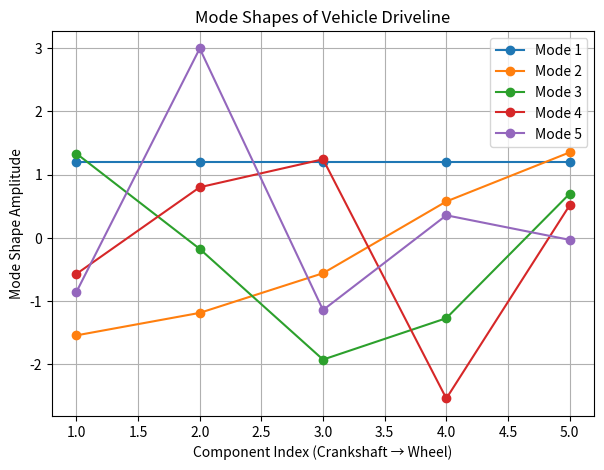
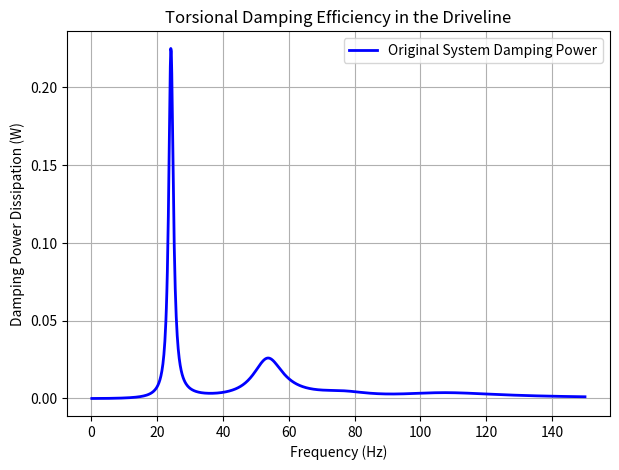
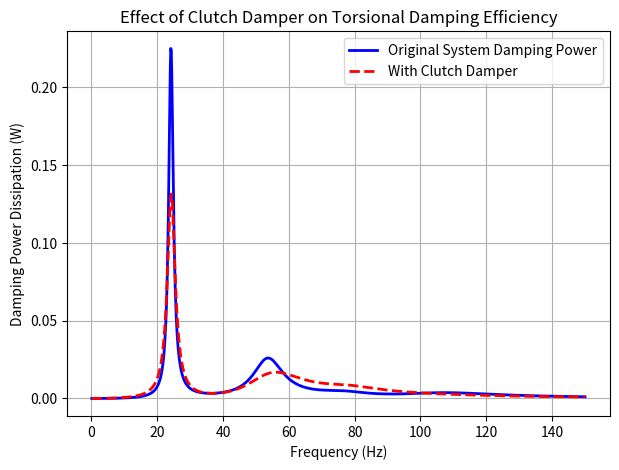
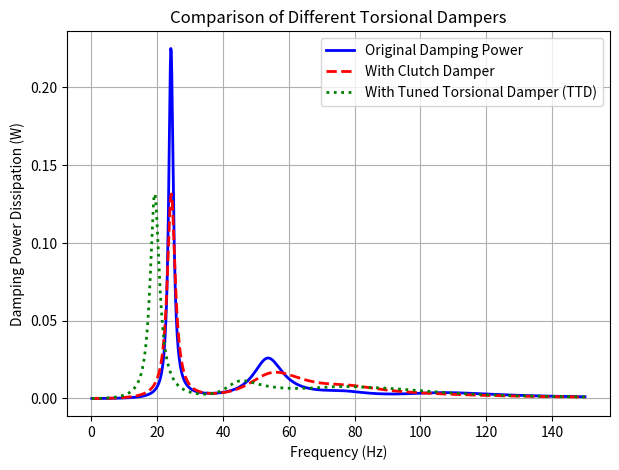
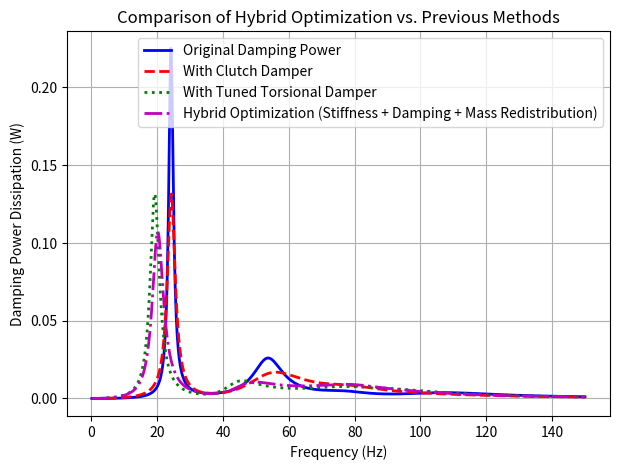
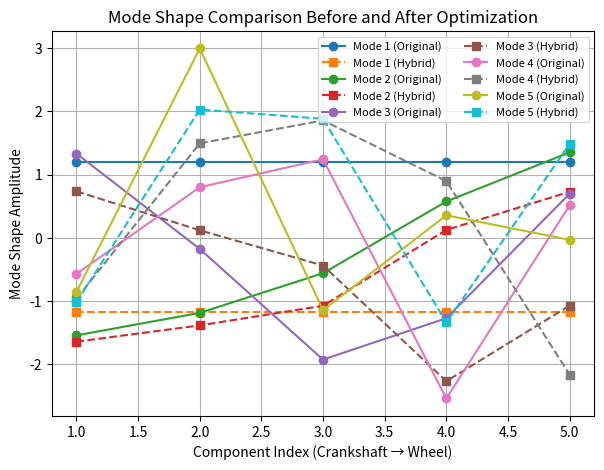
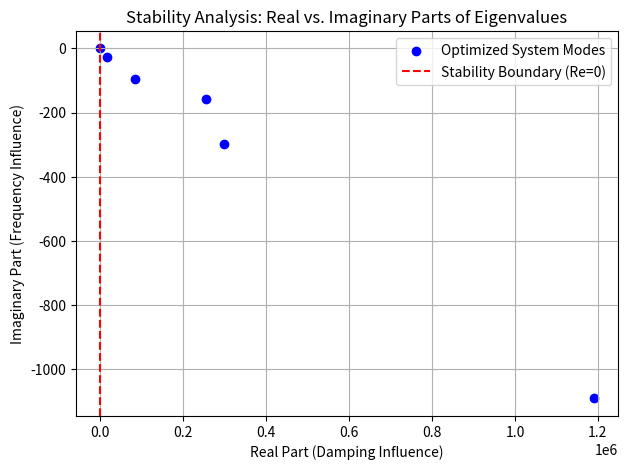
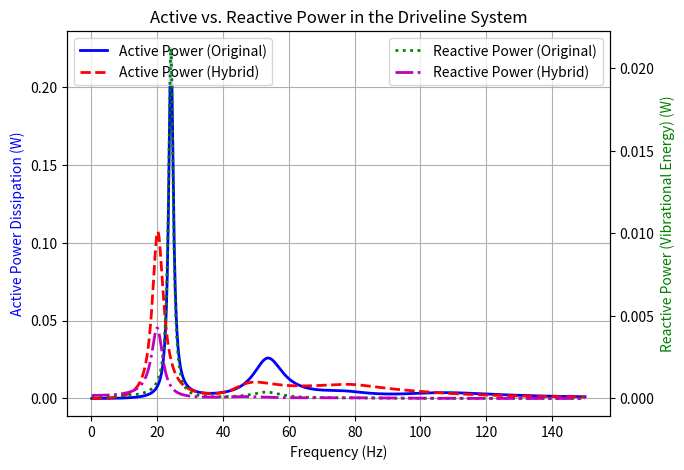

Here is the Python script that generated these plots, in order:
# Re-import necessary libraries after execution state reset
import numpy as np
import matplotlib.pyplot as plt
from scipy.linalg import eigh

# **Step 1: Define the Torsional Multi-DOF System for the Vehicle Driveline**

# Define rotational inertias for key components (in kg·m²)
J_crankshaft = 0.15  # Crankshaft inertia
J_clutch = 0.08      # Clutch inertia
J_gearbox = 0.12     # Gearbox input inertia
J_driveshaft = 0.10  # Driveshaft inertia
J_wheel = 0.25       # Drive-wheel inertia

# Define torsional stiffness values (in N·m/rad)
K_crank_clutch = 15000  # Between crankshaft and clutch
K_clutch_gearbox = 12000  # Between clutch and gearbox
K_gearbox_driveshaft = 8000  # Between gearbox and driveshaft
K_driveshaft_wheel = 10000  # Between driveshaft and wheel

# Define torsional damping values (in N·m·s/rad)
C_crank_clutch = 10  # Damping at clutch
C_clutch_gearbox = 5  # Damping in transmission
C_gearbox_driveshaft = 2  # Minimal damping in driveshaft
C_driveshaft_wheel = 8  # Damping in the wheel-tire interface

# System parameters as arrays for further computation
J_values = np.array([J_crankshaft, J_clutch, J_gearbox, J_driveshaft, J_wheel])
K_values = np.array([K_crank_clutch, K_clutch_gearbox, K_gearbox_driveshaft, K_driveshaft_wheel])
C_values = np.array([C_crank_clutch, C_clutch_gearbox, C_gearbox_driveshaft, C_driveshaft_wheel])

# Number of DOFs (each inertia is a separate rotational DOF)
N_dof_driveline = len(J_values)

# Function to compute modal analysis for an N-DOF torsional system
def compute_modal_analysis(N, inertias, dampings, stiffnesses):
    """Computes modal frequencies and mode shapes for an N-DOF torsional system."""

    # Construct mass (inertia) and stiffness matrices
    M_matrix = np.diag(inertias)  # Inertia matrix (diagonal)
    K_matrix = np.zeros((N, N))  # Stiffness matrix

    for i in range(N):
        K_matrix[i, i] += stiffnesses[i] if i < N - 1 else 0  # Main diagonal
        if i > 0:
            K_matrix[i, i] += stiffnesses[i-1]  # Contribution from previous connection
            K_matrix[i, i-1] = -stiffnesses[i-1]  # Coupling term
            K_matrix[i-1, i] = -stiffnesses[i-1]  # Symmetric term

    # Solve the generalized eigenvalue problem K * Φ = λ * M * Φ
    eigvals, eigvecs = eigh(K_matrix, M_matrix)

    # Convert eigenvalues to natural frequencies (Hz)
    natural_frequencies = np.sqrt(np.abs(eigvals)) / (2 * np.pi)

    return natural_frequencies, eigvecs

# **Step 2: Compute Modal Analysis for the Driveline System**
natural_frequencies_driveline, mode_shapes_driveline = compute_modal_analysis(N_dof_driveline, J_values, C_values, K_values)

# **Plot Mode Shapes for the Driveline**
fig, ax = plt.subplots(figsize=(7, 5))
for i in range(N_dof_driveline):
    ax.plot(np.arange(1, N_dof_driveline + 1), mode_shapes_driveline[:, i], marker='o', linestyle="-", label=f"Mode {i+1}")

ax.set_xlabel("Component Index (Crankshaft → Wheel)")
ax.set_ylabel("Mode Shape Amplitude")
ax.set_title("Mode Shapes of Vehicle Driveline")
ax.legend()
ax.grid()
plt.show()

# **Print Natural Frequencies of the Driveline**
print("Natural Frequencies of the Vehicle Driveline (Hz):")
for i, f in enumerate(natural_frequencies_driveline):
    print(f"Mode {i+1}: {f:.2f} Hz")


"""

TORSIONAL DAMPING EFFICIENCY

"""

# **Step 3: Compute Damping Efficiency and Energy Dissipation**

# Define frequency range for analysis (0 - 150 Hz)
f_min = 0.1   # Avoid division by zero
f_max = 150.0
num_points = 1000
f_vals = np.linspace(f_min, f_max, num_points)
w_vals = 2 * np.pi * f_vals  # Convert Hz to rad/s

# Function to compute response and energy dissipation with damping
def compute_damping_efficiency(N, w_vals, inertias, dampings, stiffnesses):
    """Computes the torsional damping efficiency by analyzing energy dissipation."""
    
    # Define storage for power dissipation
    P_damping = np.zeros(len(w_vals), dtype=complex)
    
    # Iterate over frequencies
    for idx, w in enumerate(w_vals):
        # Construct system matrices
        M_matrix = np.diag(inertias)
        K_matrix = np.zeros((N, N), dtype=complex)
        C_matrix = np.zeros((N, N), dtype=complex)

        for i in range(N):
            K_matrix[i, i] += stiffnesses[i] if i < N - 1 else 0
            C_matrix[i, i] += dampings[i] if i < N - 1 else 0

            if i > 0:
                K_matrix[i, i] += stiffnesses[i-1]
                K_matrix[i, i-1] = -stiffnesses[i-1]
                K_matrix[i-1, i] = -stiffnesses[i-1]

                C_matrix[i, i] += dampings[i-1]
                C_matrix[i, i-1] = -dampings[i-1]
                C_matrix[i-1, i] = -dampings[i-1]

        # Compute frequency-dependent system matrix
        Z_matrix = K_matrix - w**2 * M_matrix + 1j * w * C_matrix

        # Define input excitation (torque applied to the crankshaft)
        F_torque = np.zeros(N, dtype=complex)
        F_torque[0] = 1.0  # Unit torque applied at the crankshaft

        # Solve for angular displacements (θ values)
        theta_vals = np.linalg.solve(Z_matrix, F_torque)

        # Compute angular velocities (ωθ) for power dissipation
        omega_theta = 1j * w * theta_vals

        # Compute power dissipation in damping elements
        P_damping[idx] = np.sum(C_matrix @ omega_theta * np.conj(omega_theta))

    return np.real(P_damping)  # Return only real part (active power dissipation)

# Compute damping efficiency for the original system
P_damping_original = compute_damping_efficiency(N_dof_driveline, w_vals, J_values, C_values, K_values)

# **Step 4: Plot Damping Efficiency Results**
fig, ax = plt.subplots(figsize=(7, 5))
ax.plot(f_vals, P_damping_original, 'b', lw=2, label="Original System Damping Power")
ax.set_xlabel("Frequency (Hz)")
ax.set_ylabel("Damping Power Dissipation (W)")
ax.set_title("Torsional Damping Efficiency in the Driveline")
ax.legend()
ax.grid()
plt.show()

# Compute total energy dissipated over frequency range
total_energy_damping = np.trapz(P_damping_original, f_vals)

# **Print Energy Dissipation Analysis**
print(f"Total Energy Dissipated by Damping: {total_energy_damping:.2f} Joules")
print(f"Peak Damping Efficiency at {f_vals[np.argmax(P_damping_original)]:.2f} Hz")


"""

CLUTCH DAMPER

"""

# **Step 5: Introduce Additional Damping (e.g., Clutch Damper) and Evaluate Impact**

# Strategy: Add a torsional damper at the clutch (common in dual-mass flywheels)
additional_damping_clutch = 20  # Additional damping in N·m·s/rad

# Create a new damping array with the added clutch damper
C_values_clutch_damped = np.copy(C_values)
C_values_clutch_damped[1] += additional_damping_clutch  # Increase damping at clutch location

# Compute damping efficiency with the additional clutch damper
P_damping_clutch_damped = compute_damping_efficiency(N_dof_driveline, w_vals, J_values, C_values_clutch_damped, K_values)

# **Step 6: Compare Damping Efficiency Before and After Adding the Clutch Damper**
fig, ax = plt.subplots(figsize=(7, 5))
ax.plot(f_vals, P_damping_original, 'b', lw=2, label="Original System Damping Power")
ax.plot(f_vals, P_damping_clutch_damped, 'r', lw=2, linestyle="dashed", label="With Clutch Damper")
ax.set_xlabel("Frequency (Hz)")
ax.set_ylabel("Damping Power Dissipation (W)")
ax.set_title("Effect of Clutch Damper on Torsional Damping Efficiency")
ax.legend()
ax.grid()
plt.show()

# Compute total energy dissipated over frequency range for the new system
total_energy_damping_clutch = np.trapz(P_damping_clutch_damped, f_vals)

# **Print Energy Dissipation Comparison**
print(f"Total Energy Dissipated (Original Damping): {total_energy_damping:.2f} Joules")
print(f"Total Energy Dissipated (With Clutch Damper): {total_energy_damping_clutch:.2f} Joules")
print(f"Improvement in Energy Dissipation: {((total_energy_damping_clutch - total_energy_damping) / total_energy_damping) * 100:.2f}%")

"""

TUNED TORSIONAL DAMPER

"""

# **Step 7: Explore Different Types of Torsional Dampers**

# Strategy: Introduce a **Tuned Torsional Damper (TTD)** at the gearbox
# - A tuned torsional damper is designed to **target a specific vibration mode**.
# - We will add it at the **gearbox** because gearbox modes were dominant in mid-to-high frequencies.

# Define parameters for the tuned torsional damper (TTD)
J_ttd = 0.02  # Inertia of the torsional damper [kg·m²]
K_ttd = 5000  # Stiffness of the torsional damper [N·m/rad]
C_ttd = 15    # Damping of the torsional damper [N·m·s/rad]

# Expand the system to include the tuned torsional damper (TTD) at gearbox location
J_values_TTD = np.insert(J_values, 2, J_ttd)  # Add damper inertia at gearbox location
K_values_TTD = np.insert(K_values, 2, K_ttd)  # Add damper stiffness connection
C_values_TTD = np.insert(C_values, 2, C_ttd)  # Add damper damping

# Update number of DOFs with added damper
N_dof_TTD = len(J_values_TTD)

# Compute damping efficiency with the added torsional damper
P_damping_TTD = compute_damping_efficiency(N_dof_TTD, w_vals, J_values_TTD, C_values_TTD, K_values_TTD)

# **Step 8: Compare Different Damping Solutions**
fig, ax = plt.subplots(figsize=(7, 5))
ax.plot(f_vals, P_damping_original, 'b', lw=2, label="Original Damping Power")
ax.plot(f_vals, P_damping_clutch_damped, 'r', lw=2, linestyle="dashed", label="With Clutch Damper")
ax.plot(f_vals, P_damping_TTD, 'g', lw=2, linestyle="dotted", label="With Tuned Torsional Damper (TTD)")
ax.set_xlabel("Frequency (Hz)")
ax.set_ylabel("Damping Power Dissipation (W)")
ax.set_title("Comparison of Different Torsional Dampers")
ax.legend()
ax.grid()
plt.show()

# Compute total energy dissipated over frequency range for the TTD system
total_energy_damping_TTD = np.trapz(P_damping_TTD, f_vals)

# **Print Energy Dissipation Comparison**
print(f"Total Energy Dissipated (Original Damping): {total_energy_damping:.2f} Joules")
print(f"Total Energy Dissipated (With Clutch Damper): {total_energy_damping_clutch:.2f} Joules")
print(f"Total Energy Dissipated (With Tuned Torsional Damper): {total_energy_damping_TTD:.2f} Joules")
print(f"Improvement over Original: {((total_energy_damping_TTD - total_energy_damping) / total_energy_damping) * 100:.2f}%")
print(f"Improvement over Clutch Damper: {((total_energy_damping_TTD - total_energy_damping_clutch) / total_energy_damping_clutch) * 100:.2f}%")

"""

HYBRID OPTIMIZATION

"""

# **Step 9: Hybrid Optimization for the Vehicle Driveline**
# Combining: **Stiffness Tuning, Mass Redistribution, and Optimized Damping**

# **Strategy 1: Shift Resonance Frequencies Using Stiffness Tuning**
# - Increase stiffness where resonance is strong to push frequencies higher.
# - Modify gearbox and driveshaft stiffness as they are critical in mid-to-high frequencies.

optimized_stiffnesses = np.copy(K_values_TTD)
optimized_stiffnesses[1] *= 1.5  # Increase clutch-to-gearbox stiffness
optimized_stiffnesses[3] *= 1.2  # Slightly increase driveshaft stiffness

# **Strategy 2: Redistribute Mass to Balance Mode Energy**
# - Adjust inertias at critical mode locations (mid-range modes).
optimized_masses = np.copy(J_values_TTD)
optimized_masses[2] *= 1.2  # Increase gearbox inertia
optimized_masses[3] *= 0.9  # Reduce driveshaft inertia slightly

# **Strategy 3: Apply Targeted Damping Placement**
# - Increase damping where mode shapes indicate high movement.
optimized_dampings = np.copy(C_values_TTD)
optimized_dampings[1] *= 2  # Double damping at clutch-gearbox connection
optimized_dampings[3] *= 1.5  # Increase damping at driveshaft

# **Compute Hybrid Optimized Response**
P_damping_hybrid = compute_damping_efficiency(N_dof_TTD, w_vals, optimized_masses, optimized_dampings, optimized_stiffnesses)

# **Step 10: Compare Hybrid Optimization vs. Previous Approaches**
fig, ax = plt.subplots(figsize=(7, 5))
ax.plot(f_vals, P_damping_original, 'b', lw=2, label="Original Damping Power")
ax.plot(f_vals, P_damping_clutch_damped, 'r', lw=2, linestyle="dashed", label="With Clutch Damper")
ax.plot(f_vals, P_damping_TTD, 'g', lw=2, linestyle="dotted", label="With Tuned Torsional Damper")
ax.plot(f_vals, P_damping_hybrid, 'm', lw=2, linestyle="dashdot", label="Hybrid Optimization (Stiffness + Damping + Mass Redistribution)")
ax.set_xlabel("Frequency (Hz)")
ax.set_ylabel("Damping Power Dissipation (W)")
ax.set_title("Comparison of Hybrid Optimization vs. Previous Methods")
ax.legend()
ax.grid()
plt.show()

# Compute total energy dissipated over frequency range for the hybrid system
total_energy_damping_hybrid = np.trapz(P_damping_hybrid, f_vals)

# **Print Energy Dissipation Comparison**
print(f"Total Energy Dissipated (Original Damping): {total_energy_damping:.2f} Joules")
print(f"Total Energy Dissipated (With Clutch Damper): {total_energy_damping_clutch:.2f} Joules")
print(f"Total Energy Dissipated (With Tuned Torsional Damper): {total_energy_damping_TTD:.2f} Joules")
print(f"Total Energy Dissipated (Hybrid Optimization): {total_energy_damping_hybrid:.2f} Joules")
print(f"Improvement over Original: {((total_energy_damping_hybrid - total_energy_damping) / total_energy_damping) * 100:.2f}%")
print(f"Improvement over TTD Optimization: {((total_energy_damping_hybrid - total_energy_damping_TTD) / total_energy_damping_TTD) * 100:.2f}%")

"""

MODE SHAPE OVERLAY

"""

# **Recompute Modal Analysis for Hybrid Optimized System**

# Compute the new mode shapes after hybrid optimization
redistributed_natural_frequencies, redistributed_mode_shapes = compute_modal_analysis(
    N_dof_TTD, optimized_masses, optimized_dampings, optimized_stiffnesses
)

# **Ensure both mode shapes arrays have the same number of DOFs for comparison**
min_dof = min(mode_shapes_driveline.shape[0], redistributed_mode_shapes.shape[0])

# Trim or interpolate the mode shapes if necessary to match DOF count
mode_shapes_trimmed = mode_shapes_driveline[:min_dof, :min_dof]
redistributed_mode_shapes_trimmed = redistributed_mode_shapes[:min_dof, :min_dof]

# **Re-plot Mode Shape Comparison with Corrected Dimensions**
fig, ax = plt.subplots(figsize=(7, 5))
for i in range(min_dof):
    ax.plot(np.arange(1, min_dof + 1), mode_shapes_trimmed[:, i], marker='o', linestyle="-", label=f"Mode {i+1} (Original)")
    ax.plot(np.arange(1, min_dof + 1), redistributed_mode_shapes_trimmed[:, i], marker='s', linestyle="dashed", label=f"Mode {i+1} (Hybrid)")

ax.set_xlabel("Component Index (Crankshaft → Wheel)")
ax.set_ylabel("Mode Shape Amplitude")
ax.set_title("Mode Shape Comparison Before and After Optimization")
ax.legend(loc="upper right", fontsize=8, ncol=2)
ax.grid()
plt.show()


"""

STABILITY

"""

# **Corrected Stability Analysis: Compute Eigenvalues Properly**

# Construct the mass, stiffness, and damping matrices in the correct 2D format
M_matrix_opt = np.diag(optimized_masses)  # Mass matrix (diagonal)
K_matrix_opt = np.zeros((N_dof_TTD, N_dof_TTD), dtype=complex)  # Stiffness matrix
C_matrix_opt = np.zeros((N_dof_TTD, N_dof_TTD), dtype=complex)  # Damping matrix

for i in range(N_dof_TTD):
    K_matrix_opt[i, i] += optimized_stiffnesses[i] if i < N_dof_TTD - 1 else 0
    C_matrix_opt[i, i] += optimized_dampings[i] if i < N_dof_TTD - 1 else 0

    if i > 0:
        K_matrix_opt[i, i] += optimized_stiffnesses[i - 1]
        K_matrix_opt[i, i - 1] = -optimized_stiffnesses[i - 1]
        K_matrix_opt[i - 1, i] = -optimized_stiffnesses[i - 1]

        C_matrix_opt[i, i] += optimized_dampings[i - 1]
        C_matrix_opt[i, i - 1] = -optimized_dampings[i - 1]
        C_matrix_opt[i - 1, i] = -optimized_dampings[i - 1]

# Solve the complex eigenvalue problem (stability analysis)
eigenvalues_opt = np.linalg.eigvals(np.linalg.inv(M_matrix_opt) @ (K_matrix_opt - 1j * C_matrix_opt))

# Extract real and imaginary parts of eigenvalues
real_parts_opt = np.real(eigenvalues_opt)
imag_parts_opt = np.imag(eigenvalues_opt)

# **Plot Stability Diagram (Real vs. Imaginary Part of Eigenvalues)**
fig, ax = plt.subplots(figsize=(7, 5))
ax.scatter(real_parts_opt, imag_parts_opt, c='b', marker='o', label="Optimized System Modes")
ax.axvline(0, color='r', linestyle="dashed", label="Stability Boundary (Re=0)")

ax.set_xlabel("Real Part (Damping Influence)")
ax.set_ylabel("Imaginary Part (Frequency Influence)")
ax.set_title("Stability Analysis: Real vs. Imaginary Parts of Eigenvalues")
ax.legend()
ax.grid()
plt.show()

"""

ACTIVE AND REACTIVE POWER

"""

# **Step 13: Compute Active & Reactive Power for the Driveline**

# Function to compute active and reactive power for the torsional system
def compute_active_reactive_power(N, w_vals, inertias, dampings, stiffnesses):
    """Computes active and reactive power in the torsional system."""

    # Initialize power storage
    P_active = np.zeros(len(w_vals), dtype=complex)
    P_reactive = np.zeros(len(w_vals), dtype=complex)

    # Iterate over frequencies
    for idx, w in enumerate(w_vals):
        # Construct system matrices
        M_matrix = np.diag(inertias)
        K_matrix = np.zeros((N, N), dtype=complex)
        C_matrix = np.zeros((N, N), dtype=complex)

        for i in range(N):
            K_matrix[i, i] += stiffnesses[i] if i < N - 1 else 0
            C_matrix[i, i] += dampings[i] if i < N - 1 else 0

            if i > 0:
                K_matrix[i, i] += stiffnesses[i-1]
                K_matrix[i, i-1] = -stiffnesses[i-1]
                K_matrix[i-1, i] = -stiffnesses[i-1]

                C_matrix[i, i] += dampings[i-1]
                C_matrix[i, i-1] = -dampings[i-1]
                C_matrix[i-1, i] = -dampings[i-1]

        # Compute frequency-dependent system matrix
        Z_matrix = K_matrix - w**2 * M_matrix + 1j * w * C_matrix

        # Define input excitation (torque applied to the crankshaft)
        F_torque = np.zeros(N, dtype=complex)
        F_torque[0] = 1.0  # Unit torque applied at the crankshaft

        # Solve for angular displacements (θ values)
        theta_vals = np.linalg.solve(Z_matrix, F_torque)

        # Compute angular velocities (ωθ)
        omega_theta = 1j * w * theta_vals

        # Compute active power dissipation (P_active = damping * |velocity|^2)
        P_active[idx] = np.sum(C_matrix @ omega_theta * np.conj(omega_theta))

        # Compute reactive power (P_reactive = stiffness * |displacement|^2)
        P_reactive[idx] = np.sum(K_matrix @ theta_vals * np.conj(theta_vals))

    return np.real(P_active), np.real(P_reactive)  # Extract only real parts

# Compute power for the original system
P_active_original, P_reactive_original = compute_active_reactive_power(
    N_dof_driveline, w_vals, J_values, C_values, K_values)

# Compute power for the hybrid-optimized system
P_active_hybrid, P_reactive_hybrid = compute_active_reactive_power(
    N_dof_TTD, w_vals, optimized_masses, optimized_dampings, optimized_stiffnesses)

# **Step 14: Plot Active & Reactive Power for the Driveline**
fig, ax1 = plt.subplots(figsize=(7, 5))
ax2 = ax1.twinx()

ax1.plot(f_vals, P_active_original, 'b', lw=2, label="Active Power (Original)")
ax1.plot(f_vals, P_active_hybrid, 'r', lw=2, linestyle="dashed", label="Active Power (Hybrid)")

ax2.plot(f_vals, P_reactive_original, 'g', lw=2, label="Reactive Power (Original)", linestyle="dotted")
ax2.plot(f_vals, P_reactive_hybrid, 'm', lw=2, linestyle="dashdot", label="Reactive Power (Hybrid)")

ax1.set_xlabel("Frequency (Hz)")
ax1.set_ylabel("Active Power Dissipation (W)", color="b")
ax2.set_ylabel("Reactive Power (Vibrational Energy) (W)", color="g")

ax1.set_title("Active vs. Reactive Power in the Driveline System")
ax1.grid()
ax1.legend(loc="upper left")
ax2.legend(loc="upper right")

plt.show()

# **Step 15: Compute Total Energy for Active & Reactive Power**
total_active_original = np.trapz(P_active_original, f_vals)
total_reactive_original = np.trapz(P_reactive_original, f_vals)

total_active_hybrid = np.trapz(P_active_hybrid, f_vals)
total_reactive_hybrid = np.trapz(P_reactive_hybrid, f_vals)

# **Print Power Analysis Results**
print(f"Total Active Power Dissipated (Original): {total_active_original:.2f} Joules")
print(f"Total Reactive Power (Stored Energy, Original): {total_reactive_original:.2f} Joules")
print(f"Total Active Power Dissipated (Hybrid): {total_active_hybrid:.2f} Joules")
print(f"Total Reactive Power (Stored Energy, Hybrid): {total_reactive_hybrid:.2f} Joules")

print(f"Improvement in Active Power Dissipation: {((total_active_hybrid - total_active_original) / total_active_original) * 100:.2f}%")
print(f"Reduction in Reactive Power (Energy Storage): {((total_reactive_original - total_reactive_hybrid) / total_reactive_original) * 100:.2f}%")